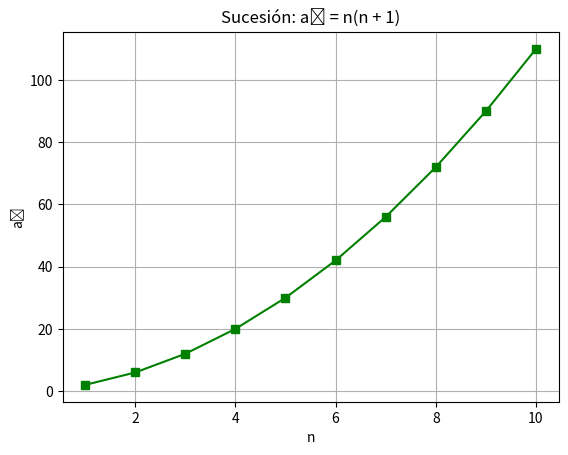

Recreate this plot in Python.
import matplotlib.pyplot as plt

# Sucesión: a_n = n(n + 1)
def a2(n):
    a = [2] 
    for i in range(2, n + 1):
        a.append(a[-1] + 2*i) 
    return a

# Parámetros
n = 10
x = list(range(1, n + 1))
y = a2(n)

# Gráfica
plt.plot(x, y, 's-', color='green')
plt.title('Sucesión: aₙ = n(n + 1)')
plt.xlabel('n')
plt.ylabel('aₙ')
plt.grid(True)
plt.show()
